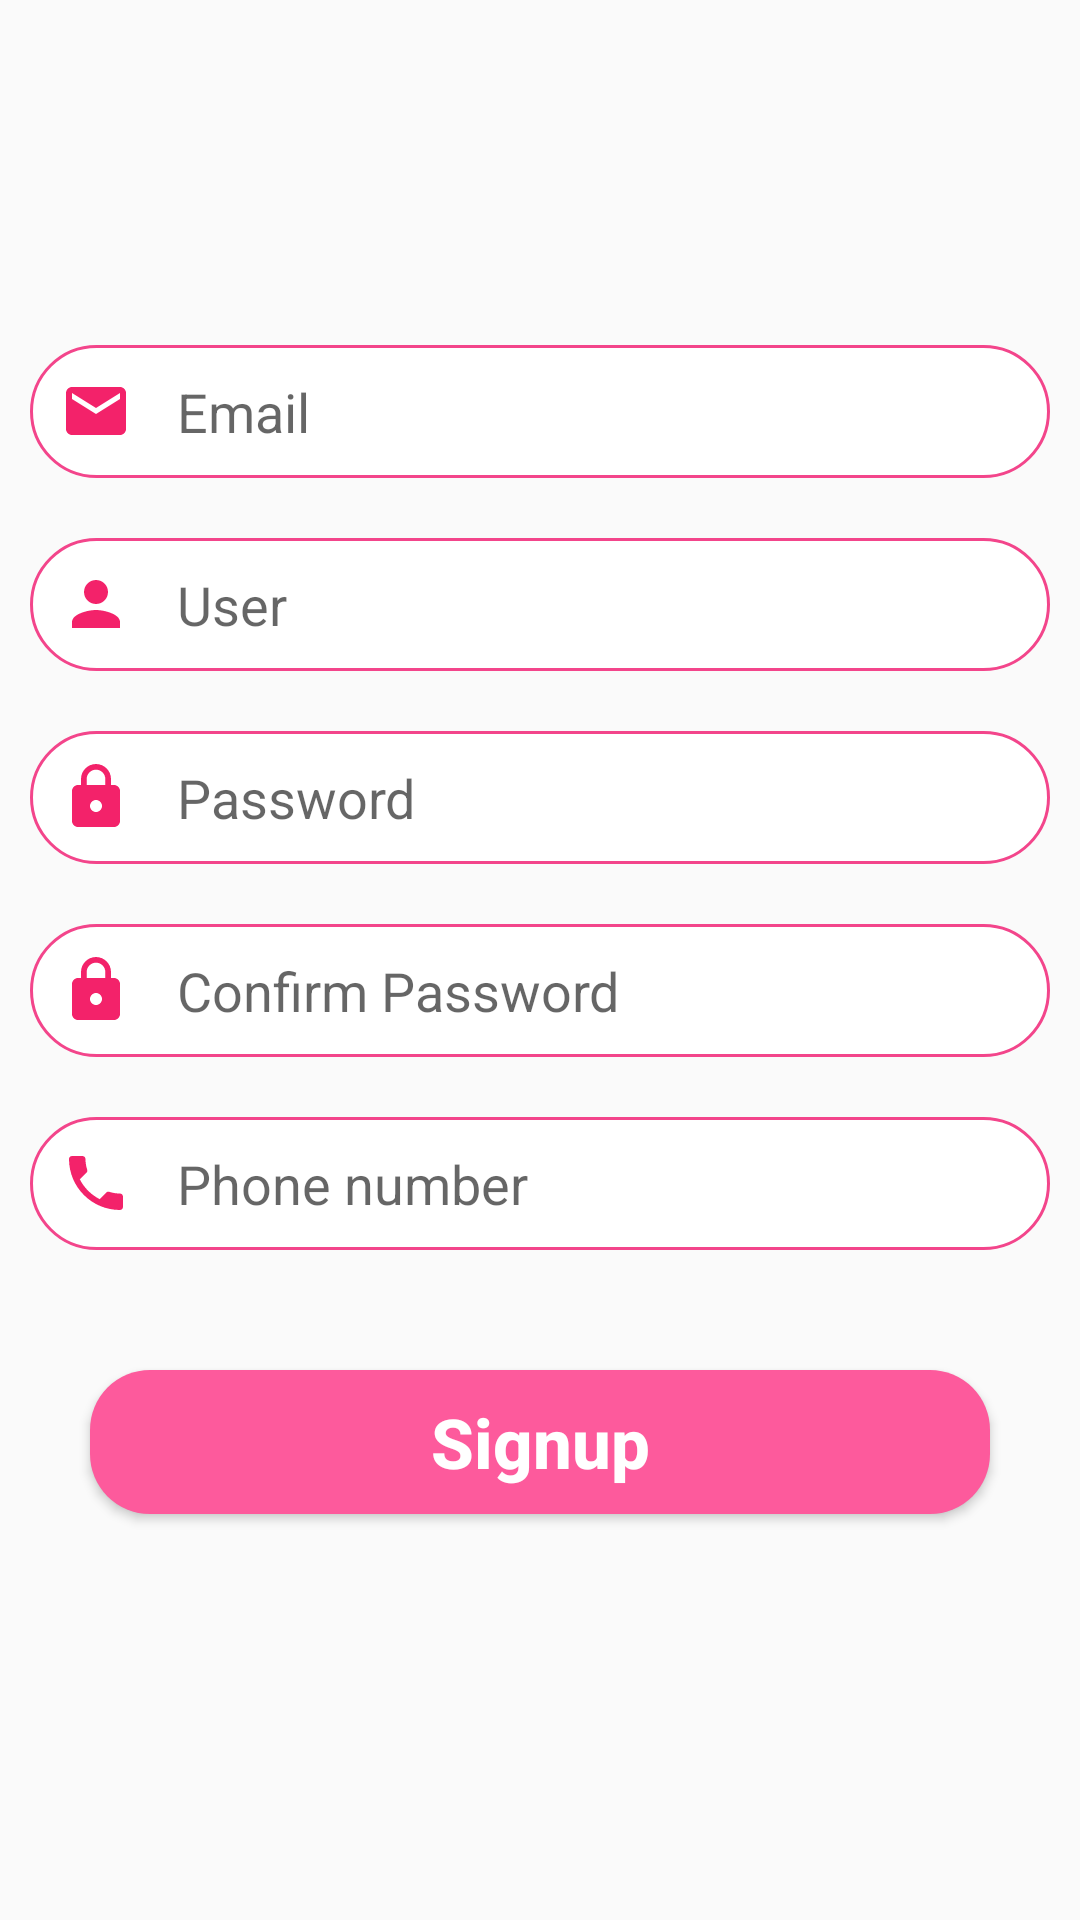

The Android layout XML behind this screen, and the referenced resources:
<!-- AndroidManifest.xml: application theme Theme.AppMp3MVPKotlin -->
<!-- res/layout/signup_fragment.xml -->
<?xml version="1.0" encoding="utf-8"?>
    <layout
        xmlns:android="http://schemas.android.com/apk/res/android"
        xmlns:tools="http://schemas.android.com/tools">
    <LinearLayout
        android:layout_width="match_parent"
        android:gravity="center"
        android:id="@+id/linearLayout"
        tools:viewBindingIgnore="true"
        android:orientation="vertical"
        tools:layout_editor_absoluteX="0dp"
        tools:layout_editor_absoluteY="-1dp"
        android:layout_height="match_parent">
        <RelativeLayout
            android:layout_width="match_parent"
            android:layout_height="wrap_content">

            <EditText
                android:id="@+id/edtEmail"
                android:layout_width="match_parent"
                android:layout_height="wrap_content"
                android:layout_marginStart="10dp"
                android:layout_marginTop="10dp"
                android:layout_marginEnd="10dp"
                android:layout_marginBottom="10dp"
                android:background="@drawable/custom_edittext"
                android:drawableLeft="@drawable/ic_baseline_email_24"
                android:drawablePadding="15dp"
                android:hint="Email"
                android:inputType="text"
                android:maxLength="30"
                android:maxLines="1"
                android:padding="10dp"
                android:textColor="@color/black" />
            <EditText
                android:id="@+id/edtPassword"
                android:layout_width="match_parent"
                android:layout_height="wrap_content"
                android:layout_margin="10dp"
                android:inputType="textPassword"
                android:maxLength="15"
                android:maxLines="1"
                android:drawableLeft="@drawable/ic_baseline_lock_24"
                android:drawablePadding="15dp"
                android:textColor="@color/black"
                android:background="@drawable/custom_edittext"
                android:hint="Password"
                android:layout_below="@id/edtUser"
                android:padding="10dp" />
            <EditText
                android:id="@+id/edtUser"
                android:layout_width="match_parent"
                android:layout_height="wrap_content"
                android:layout_marginStart="10dp"
                android:layout_marginTop="10dp"
                android:layout_marginEnd="10dp"
                android:layout_marginBottom="10dp"
                android:background="@drawable/custom_edittext"
                android:drawableLeft="@drawable/ic_baseline_person_24"
                android:drawablePadding="15dp"
                android:hint="User"
                android:layout_below="@id/edtEmail"
                android:inputType="text"
                android:maxLength="30"
                android:maxLines="1"
                android:padding="10dp"
                android:textColor="@color/black" />
            <EditText
                android:id="@+id/edtConfirmPassword"
                android:layout_width="match_parent"
                android:layout_height="wrap_content"
                android:layout_margin="10dp"
                android:inputType="textPassword"
                android:maxLength="15"
                android:maxLines="1"
                android:drawableLeft="@drawable/ic_baseline_lock_24"
                android:drawablePadding="15dp"
                android:textColor="@color/black"
                android:background="@drawable/custom_edittext"
                android:hint="Confirm Password"
                android:layout_below="@id/edtPassword"
                android:padding="10dp" />

            <EditText
                android:id="@+id/edtPhone"
                android:layout_width="match_parent"
                android:layout_height="wrap_content"
                android:layout_below="@id/edtConfirmPassword"
                android:layout_marginStart="10dp"
                android:layout_marginTop="10dp"
                android:layout_marginEnd="10dp"
                android:layout_marginBottom="10dp"
                android:background="@drawable/custom_edittext"
                android:drawableLeft="@drawable/ic_baseline_phone_24"
                android:drawablePadding="15dp"
                android:hint="Phone number"
                android:inputType="number"
                android:maxLength="15"
                android:maxLines="1"
                android:padding="10dp"
                android:textColor="@color/black" />
        </RelativeLayout>
        <Button
            android:layout_width="match_parent"
            android:layout_height="wrap_content"
            android:layout_margin="30dp"
            android:background="@drawable/custom_button"
            android:text="Signup"
            android:textAllCaps="false"
            android:id="@+id/btnSignup"
            android:textStyle="bold"
            android:textColor="@color/white"
            android:textSize="23dp" />
    </LinearLayout>
    </layout>
<!-- resources referenced by this layout -->
<resources>
  <!-- drawable custom_button (drawable) -->
  <?xml version="1.0" encoding="utf-8"?>
  <shape xmlns:android="http://schemas.android.com/apk/res/android">
          <solid android:color="#FD5A9C"/>
          <corners android:radius="20dp"/>
  </shape>
  <!-- drawable custom_edittext (drawable) -->
  <?xml version="1.0" encoding="utf-8"?>
  <shape xmlns:android="http://schemas.android.com/apk/res/android">
          <solid android:color="@color/white"/>
          <corners android:radius="30dp"/>
          <stroke android:color="#F3458B"
              android:width="1dp"/>
  </shape>
  <!-- drawable ic_baseline_email_24 (drawable) -->
  <vector android:height="24dp" android:tint="#F3226A"
      android:viewportHeight="24" android:viewportWidth="24"
      android:width="24dp" xmlns:android="http://schemas.android.com/apk/res/android">
      <path android:fillColor="@android:color/white" android:pathData="M20,4L4,4c-1.1,0 -1.99,0.9 -1.99,2L2,18c0,1.1 0.9,2 2,2h16c1.1,0 2,-0.9 2,-2L22,6c0,-1.1 -0.9,-2 -2,-2zM20,8l-8,5 -8,-5L4,6l8,5 8,-5v2z"/>
  </vector>
  <!-- drawable ic_baseline_lock_24 (drawable) -->
  <vector android:height="24dp" android:tint="#F3226A"
      android:viewportHeight="24" android:viewportWidth="24"
      android:width="24dp" xmlns:android="http://schemas.android.com/apk/res/android">
      <path android:fillColor="@android:color/white" android:pathData="M18,8h-1L17,6c0,-2.76 -2.24,-5 -5,-5S7,3.24 7,6v2L6,8c-1.1,0 -2,0.9 -2,2v10c0,1.1 0.9,2 2,2h12c1.1,0 2,-0.9 2,-2L20,10c0,-1.1 -0.9,-2 -2,-2zM12,17c-1.1,0 -2,-0.9 -2,-2s0.9,-2 2,-2 2,0.9 2,2 -0.9,2 -2,2zM15.1,8L8.9,8L8.9,6c0,-1.71 1.39,-3.1 3.1,-3.1 1.71,0 3.1,1.39 3.1,3.1v2z"/>
  </vector>
  <!-- drawable ic_baseline_person_24 (drawable) -->
  <vector android:height="24dp" android:tint="#F3226A"
      android:viewportHeight="24" android:viewportWidth="24"
      android:width="24dp" xmlns:android="http://schemas.android.com/apk/res/android">
      <path android:fillColor="@android:color/white" android:pathData="M12,12c2.21,0 4,-1.79 4,-4s-1.79,-4 -4,-4 -4,1.79 -4,4 1.79,4 4,4zM12,14c-2.67,0 -8,1.34 -8,4v2h16v-2c0,-2.66 -5.33,-4 -8,-4z"/>
  </vector>
  <!-- drawable ic_baseline_phone_24 (drawable) -->
  <vector android:height="24dp" android:tint="#F3226A"
      android:viewportHeight="24" android:viewportWidth="24"
      android:width="24dp" xmlns:android="http://schemas.android.com/apk/res/android">
      <path android:fillColor="@android:color/white" android:pathData="M6.62,10.79c1.44,2.83 3.76,5.14 6.59,6.59l2.2,-2.2c0.27,-0.27 0.67,-0.36 1.02,-0.24 1.12,0.37 2.33,0.57 3.57,0.57 0.55,0 1,0.45 1,1V20c0,0.55 -0.45,1 -1,1 -9.39,0 -17,-7.61 -17,-17 0,-0.55 0.45,-1 1,-1h3.5c0.55,0 1,0.45 1,1 0,1.25 0.2,2.45 0.57,3.57 0.11,0.35 0.03,0.74 -0.25,1.02l-2.2,2.2z"/>
  </vector>
  <style name="Theme.AppMp3MVPKotlin" parent="Theme.AppCompat.DayNight.NoActionBar">
          
          <item name="colorPrimary">@color/purple_500</item>
          <item name="colorPrimaryVariant">@color/purple_700</item>
          <item name="colorOnPrimary">@color/white</item>
          
          <item name="colorSecondary">@color/teal_200</item>
          <item name="colorSecondaryVariant">@color/teal_700</item>
          <item name="colorOnSecondary">@color/black</item>
          
          <item name="android:statusBarColor" tools:targetApi="l">?attr/colorPrimaryVariant</item>
          
      </style>
  <!-- not gathered from this repository: default colours our renderer supplied (Android Studio template values) -->
  <color name="purple_500">#FF6200EE</color>
  <color name="purple_700">#FF3700B3</color>
  <color name="teal_200">#FF03DAC5</color>
  <color name="teal_700">#FF018786</color>
  <color name="black">#FF000000</color>
  <color name="white">#FFFFFFFF</color>
</resources>
